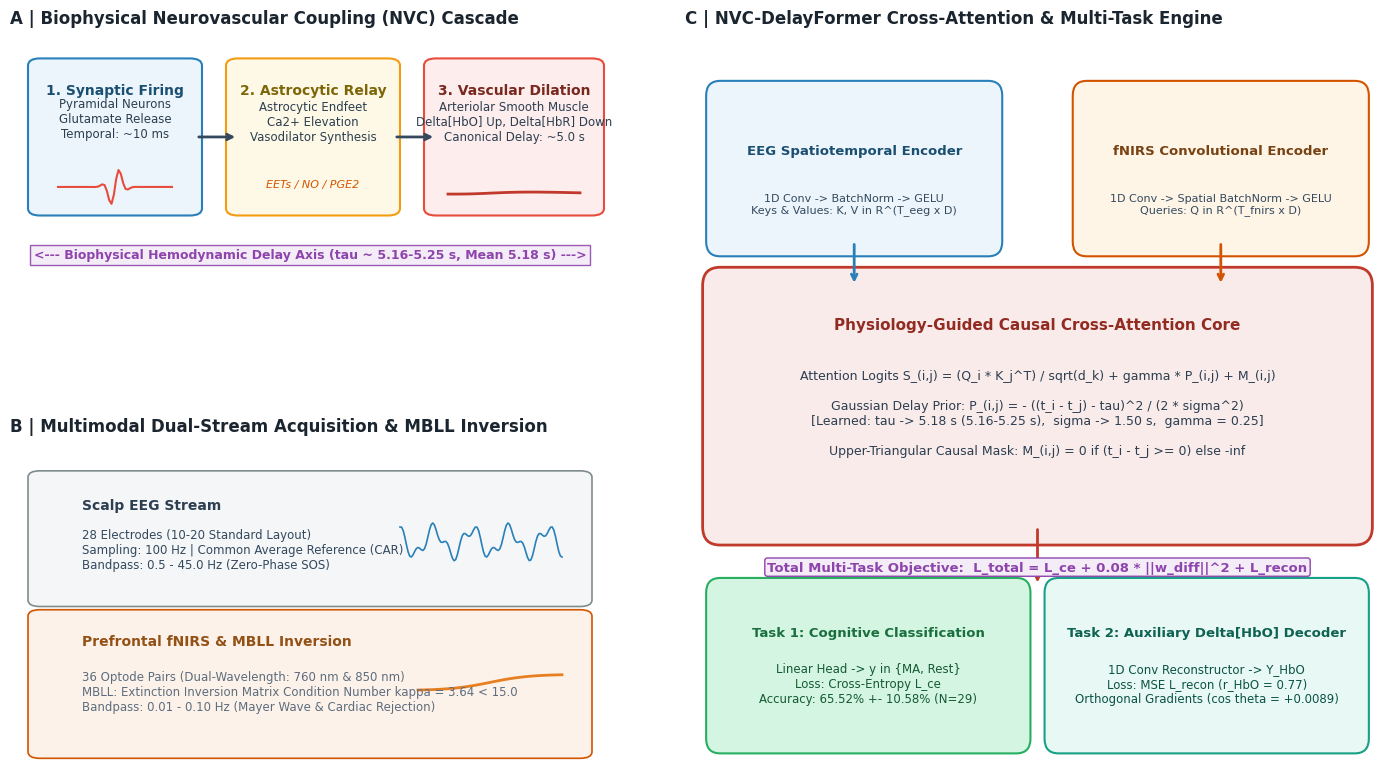

Recreate this plot in Python.
"""
Generate Publication-Grade Multi-Scale Biophysical & Architecture Schematic
Figure: Bridging Neurovascular Coupling Biology to Cross-Attention Transformers
Targeting IEEE TBME / Nature-family publication standards.
"""

import matplotlib.pyplot as plt
import matplotlib.patches as patches
import numpy as np
from pathlib import Path

def draw_architecture_schematic(output_png: Path, output_pdf: Path):
    plt.rcParams.update({
        "font.family": "sans-serif",
        "font.sans-serif": ["Arial", "DejaVu Sans"],
        "axes.edgecolor": "#2c3e50",
        "axes.linewidth": 1.2,
        "figure.dpi": 300
    })

    fig = plt.figure(figsize=(15, 8.5), facecolor="#ffffff")
    
    # 3 Major Horizontal Panels
    ax_bio = fig.add_axes([0.05, 0.52, 0.40, 0.42])
    ax_sens = fig.add_axes([0.05, 0.08, 0.40, 0.38])
    ax_net = fig.add_axes([0.50, 0.08, 0.47, 0.86])

    # -------------------------------------------------------------------------
    # PANEL A: BIOPHYSICAL NVC CASCADE
    # -------------------------------------------------------------------------
    ax_bio.set_xlim(0, 10)
    ax_bio.set_ylim(0, 10)
    ax_bio.axis("off")
    ax_bio.set_title("A | Biophysical Neurovascular Coupling (NVC) Cascade", 
                     fontsize=12, fontweight="bold", loc="left", color="#1a252f", pad=10)

    # Box 1: Neural Activity
    b1 = patches.FancyBboxPatch((0.5, 5.2), 2.5, 4.0, boxstyle="round,pad=0.2", 
                                facecolor="#ebf5fb", edgecolor="#2980b9", linewidth=1.5)
    ax_bio.add_patch(b1)
    ax_bio.text(1.75, 8.4, "1. Synaptic Firing", fontsize=10, fontweight="bold", ha="center", color="#1b4f72")
    ax_bio.text(1.75, 7.2, "Pyramidal Neurons\nGlutamate Release\nTemporal: ~10 ms", 
                fontsize=8.5, ha="center", color="#2c3e50")
    # Action potential spike
    t_spk = np.linspace(0.8, 2.7, 50)
    spk = 5.8 + 0.6 * np.exp(-((t_spk - 1.75)/0.15)**2) * np.sin(20*(t_spk - 1.75))
    ax_bio.plot(t_spk, spk, color="#e74c3c", lw=1.5)

    # Arrow 1 -> 2
    ax_bio.annotate("", xy=(3.8, 7.2), xytext=(3.1, 7.2),
                    arrowprops=dict(arrowstyle="->", color="#34495e", lw=2))

    # Box 2: Astrocytic Signaling
    b2 = patches.FancyBboxPatch((3.8, 5.2), 2.5, 4.0, boxstyle="round,pad=0.2", 
                                facecolor="#fef9e7", edgecolor="#f39c12", linewidth=1.5)
    ax_bio.add_patch(b2)
    ax_bio.text(5.05, 8.4, "2. Astrocytic Relay", fontsize=10, fontweight="bold", ha="center", color="#7d6608")
    ax_bio.text(5.05, 7.1, "Astrocytic Endfeet\nCa2+ Elevation\nVasodilator Synthesis", 
                fontsize=8.5, ha="center", color="#2c3e50")
    ax_bio.text(5.05, 5.8, "EETs / NO / PGE2", fontsize=8, ha="center", style="italic", color="#d35400")

    # Arrow 2 -> 3
    ax_bio.annotate("", xy=(7.1, 7.2), xytext=(6.4, 7.2),
                    arrowprops=dict(arrowstyle="->", color="#34495e", lw=2))

    # Box 3: Hemodynamic Response
    b3 = patches.FancyBboxPatch((7.1, 5.2), 2.6, 4.0, boxstyle="round,pad=0.2", 
                                facecolor="#fdedec", edgecolor="#e74c3c", linewidth=1.5)
    ax_bio.add_patch(b3)
    ax_bio.text(8.4, 8.4, "3. Vascular Dilation", fontsize=10, fontweight="bold", ha="center", color="#78281f")
    ax_bio.text(8.4, 7.1, "Arteriolar Smooth Muscle\nDelta[HbO] Up, Delta[HbR] Down\nCanonical Delay: ~5.0 s", 
                fontsize=8.5, ha="center", color="#2c3e50")
    # HRF curve
    t_hrf = np.linspace(7.3, 9.5, 50)
    hrf = 5.6 + 0.8 * (((t_hrf - 7.3)/1.0)**4) * np.exp(-(t_hrf - 7.3)/0.35)
    ax_bio.plot(t_hrf, hrf, color="#c0392b", lw=2)

    # Biological bridge label across bottom of Panel A
    ax_bio.text(5.0, 3.8, "<--- Biophysical Hemodynamic Delay Axis (tau ~ 5.16-5.25 s, Mean 5.18 s) --->", 
                fontsize=9.0, ha="center", color="#8e44ad", fontweight="bold",
                bbox=dict(boxstyle="square,pad=0.3", fc="#f4ecf7", ec="#9b59b6", lw=1))

    # -------------------------------------------------------------------------
    # PANEL B: MULTIMODAL SENSORS & SIGNAL PROCESSING
    # -------------------------------------------------------------------------
    ax_sens.set_xlim(0, 10)
    ax_sens.set_ylim(0, 10)
    ax_sens.axis("off")
    ax_sens.set_title("B | Multimodal Dual-Stream Acquisition & MBLL Inversion", 
                      fontsize=12, fontweight="bold", loc="left", color="#1a252f", pad=10)

    # EEG Stream
    eeg_box = patches.FancyBboxPatch((0.5, 5.2), 9.0, 3.8, boxstyle="round,pad=0.2", 
                                     facecolor="#f4f6f7", edgecolor="#7f8c8d", linewidth=1.2)
    ax_sens.add_patch(eeg_box)
    ax_sens.text(1.2, 8.0, "Scalp EEG Stream", fontsize=10, fontweight="bold", color="#2c3e50")
    ax_sens.text(1.2, 6.2, "28 Electrodes (10-20 Standard Layout)\nSampling: 100 Hz | Common Average Reference (CAR)\nBandpass: 0.5 - 45.0 Hz (Zero-Phase SOS)", 
                 fontsize=8.5, color="#34495e")
    # Mini EEG wave
    t_eeg = np.linspace(6.5, 9.2, 100)
    eeg_sig = 7.0 + 0.4 * np.sin(10*t_eeg) + 0.2 * np.cos(25*t_eeg)
    ax_sens.plot(t_eeg, eeg_sig, color="#2980b9", lw=1.2)

    # fNIRS Stream
    fnirs_box = patches.FancyBboxPatch((0.5, 0.5), 9.0, 4.2, boxstyle="round,pad=0.2", 
                                       facecolor="#fdf2e9", edgecolor="#d35400", linewidth=1.2)
    ax_sens.add_patch(fnirs_box)
    ax_sens.text(1.2, 3.8, "Prefrontal fNIRS & MBLL Inversion", fontsize=10, fontweight="bold", color="#935116")
    ax_sens.text(1.2, 1.8, "36 Optode Pairs (Dual-Wavelength: 760 nm & 850 nm)\nMBLL: Extinction Inversion Matrix Condition Number kappa = 3.64 < 15.0\nBandpass: 0.01 - 0.10 Hz (Mayer Wave & Cardiac Rejection)", 
                 fontsize=8.5, color="#5d6d7e")
    # Mini fNIRS wave
    t_fn = np.linspace(6.8, 9.2, 80)
    fn_sig = 2.4 + 0.5 * (1.0 / (1.0 + np.exp(-3*(t_fn - 8.0))))
    ax_sens.plot(t_fn, fn_sig, color="#e67e22", lw=2)

    # -------------------------------------------------------------------------
    # PANEL C: NVC-DELAYFORMER NEURAL ARCHITECTURE
    # -------------------------------------------------------------------------
    ax_net.set_xlim(0, 10)
    ax_net.set_ylim(0, 10)
    ax_net.axis("off")
    ax_net.set_title("C | NVC-DelayFormer Cross-Attention & Multi-Task Engine", 
                     fontsize=12, fontweight="bold", loc="left", color="#1a252f", pad=10)

    # EEG Encoder
    ax_net.add_patch(patches.FancyBboxPatch((0.5, 7.2), 3.8, 2.0, boxstyle="round,pad=0.2", 
                                           facecolor="#ebf5fb", edgecolor="#2980b9", lw=1.5))
    ax_net.text(2.4, 8.4, "EEG Spatiotemporal Encoder", fontsize=9.5, fontweight="bold", ha="center", color="#1b4f72")
    ax_net.text(2.4, 7.6, "1D Conv -> BatchNorm -> GELU\nKeys & Values: K, V in R^(T_eeg x D)", 
                fontsize=8, ha="center", color="#34495e")

    # fNIRS Encoder
    ax_net.add_patch(patches.FancyBboxPatch((5.7, 7.2), 3.8, 2.0, boxstyle="round,pad=0.2", 
                                           facecolor="#fef5e7", edgecolor="#d35400", lw=1.5))
    ax_net.text(7.6, 8.4, "fNIRS Convolutional Encoder", fontsize=9.5, fontweight="bold", ha="center", color="#784212")
    ax_net.text(7.6, 7.6, "1D Conv -> Spatial BatchNorm -> GELU\nQueries: Q in R^(T_fnirs x D)", 
                fontsize=8, ha="center", color="#34495e")

    # Central Core: Cross-Attention with Causal Delay Prior
    core_box = patches.FancyBboxPatch((0.5, 3.3), 9.0, 3.3, boxstyle="round,pad=0.25", 
                                      facecolor="#f9ebea", edgecolor="#c0392b", lw=2.0)
    ax_net.add_patch(core_box)
    ax_net.text(5.0, 6.0, "Physiology-Guided Causal Cross-Attention Core", fontsize=11, fontweight="bold", ha="center", color="#922b21")
    
    # Formula in Core Box
    core_desc = (
        "Attention Logits S_(i,j) = (Q_i * K_j^T) / sqrt(d_k) + gamma * P_(i,j) + M_(i,j)\n\n"
        "Gaussian Delay Prior: P_(i,j) = - ((t_i - t_j) - tau)^2 / (2 * sigma^2)\n"
        "[Learned: tau -> 5.18 s (5.16-5.25 s),  sigma -> 1.50 s,  gamma = 0.25]\n\n"
        "Upper-Triangular Causal Mask: M_(i,j) = 0 if (t_i - t_j >= 0) else -inf"
    )
    ax_net.text(5.0, 4.3, core_desc, fontsize=9.0, ha="center", color="#2c3e50")

    # Arrows from Encoders into Core
    ax_net.annotate("", xy=(2.4, 6.6), xytext=(2.4, 7.2), arrowprops=dict(arrowstyle="->", color="#2980b9", lw=2))
    ax_net.annotate("", xy=(7.6, 6.6), xytext=(7.6, 7.2), arrowprops=dict(arrowstyle="->", color="#d35400", lw=2))

    # Arrow from Core to Output Heads
    ax_net.annotate("", xy=(5.0, 2.5), xytext=(5.0, 3.3), arrowprops=dict(arrowstyle="->", color="#c0392b", lw=2))

    # Multi-Task Heads
    # Head 1: Classification
    ax_net.add_patch(patches.FancyBboxPatch((0.5, 0.4), 4.2, 2.0, boxstyle="round,pad=0.2", 
                                           facecolor="#d5f5e3", edgecolor="#27ae60", lw=1.5))
    ax_net.text(2.6, 1.8, "Task 1: Cognitive Classification", fontsize=9.5, fontweight="bold", ha="center", color="#196f3d")
    ax_net.text(2.6, 0.9, "Linear Head -> y in {MA, Rest}\nLoss: Cross-Entropy L_ce\nAccuracy: 65.52% +- 10.58% (N=29)", 
                fontsize=8.5, ha="center", color="#145a32")

    # Head 2: Reconstruction
    ax_net.add_patch(patches.FancyBboxPatch((5.3, 0.4), 4.2, 2.0, boxstyle="round,pad=0.2", 
                                           facecolor="#e8f8f5", edgecolor="#16a085", lw=1.5))
    ax_net.text(7.4, 1.8, "Task 2: Auxiliary Delta[HbO] Decoder", fontsize=9.5, fontweight="bold", ha="center", color="#0e6251")
    ax_net.text(7.4, 0.9, "1D Conv Reconstructor -> Y_HbO\nLoss: MSE L_recon (r_HbO = 0.77)\nOrthogonal Gradients (cos theta = +0.0089)", 
                fontsize=8.5, ha="center", color="#0b5345")

    # Global Multi-Task Bracket
    ax_net.text(5.0, 2.7, "Total Multi-Task Objective:  L_total = L_ce + 0.08 * ||w_diff||^2 + L_recon", 
                fontsize=9.5, ha="center", color="#8e44ad", fontweight="bold",
                bbox=dict(boxstyle="round,pad=0.2", fc="#f4ecf7", ec="#8e44ad", lw=1))

    # Save outputs
    output_png.parent.mkdir(parents=True, exist_ok=True)
    plt.savefig(output_png, dpi=300, bbox_inches="tight")
    plt.savefig(output_pdf, bbox_inches="tight")
    for extra_dir in [Path("latex/figures")]:
        extra_dir.mkdir(parents=True, exist_ok=True)
        plt.savefig(extra_dir / output_png.name, dpi=300, bbox_inches="tight")
        plt.savefig(extra_dir / output_pdf.name, bbox_inches="tight")
    plt.close()
    print(f"[+] Multi-scale schematic saved to: {output_png} and {output_pdf}")

if __name__ == "__main__":
    png_path = Path("reports/figures/nvc_delayformer_architecture_schematic.png")
    pdf_path = Path("reports/figures/nvc_delayformer_architecture_schematic.pdf")
    draw_architecture_schematic(png_path, pdf_path)
    draw_architecture_schematic(png_path, pdf_path)
